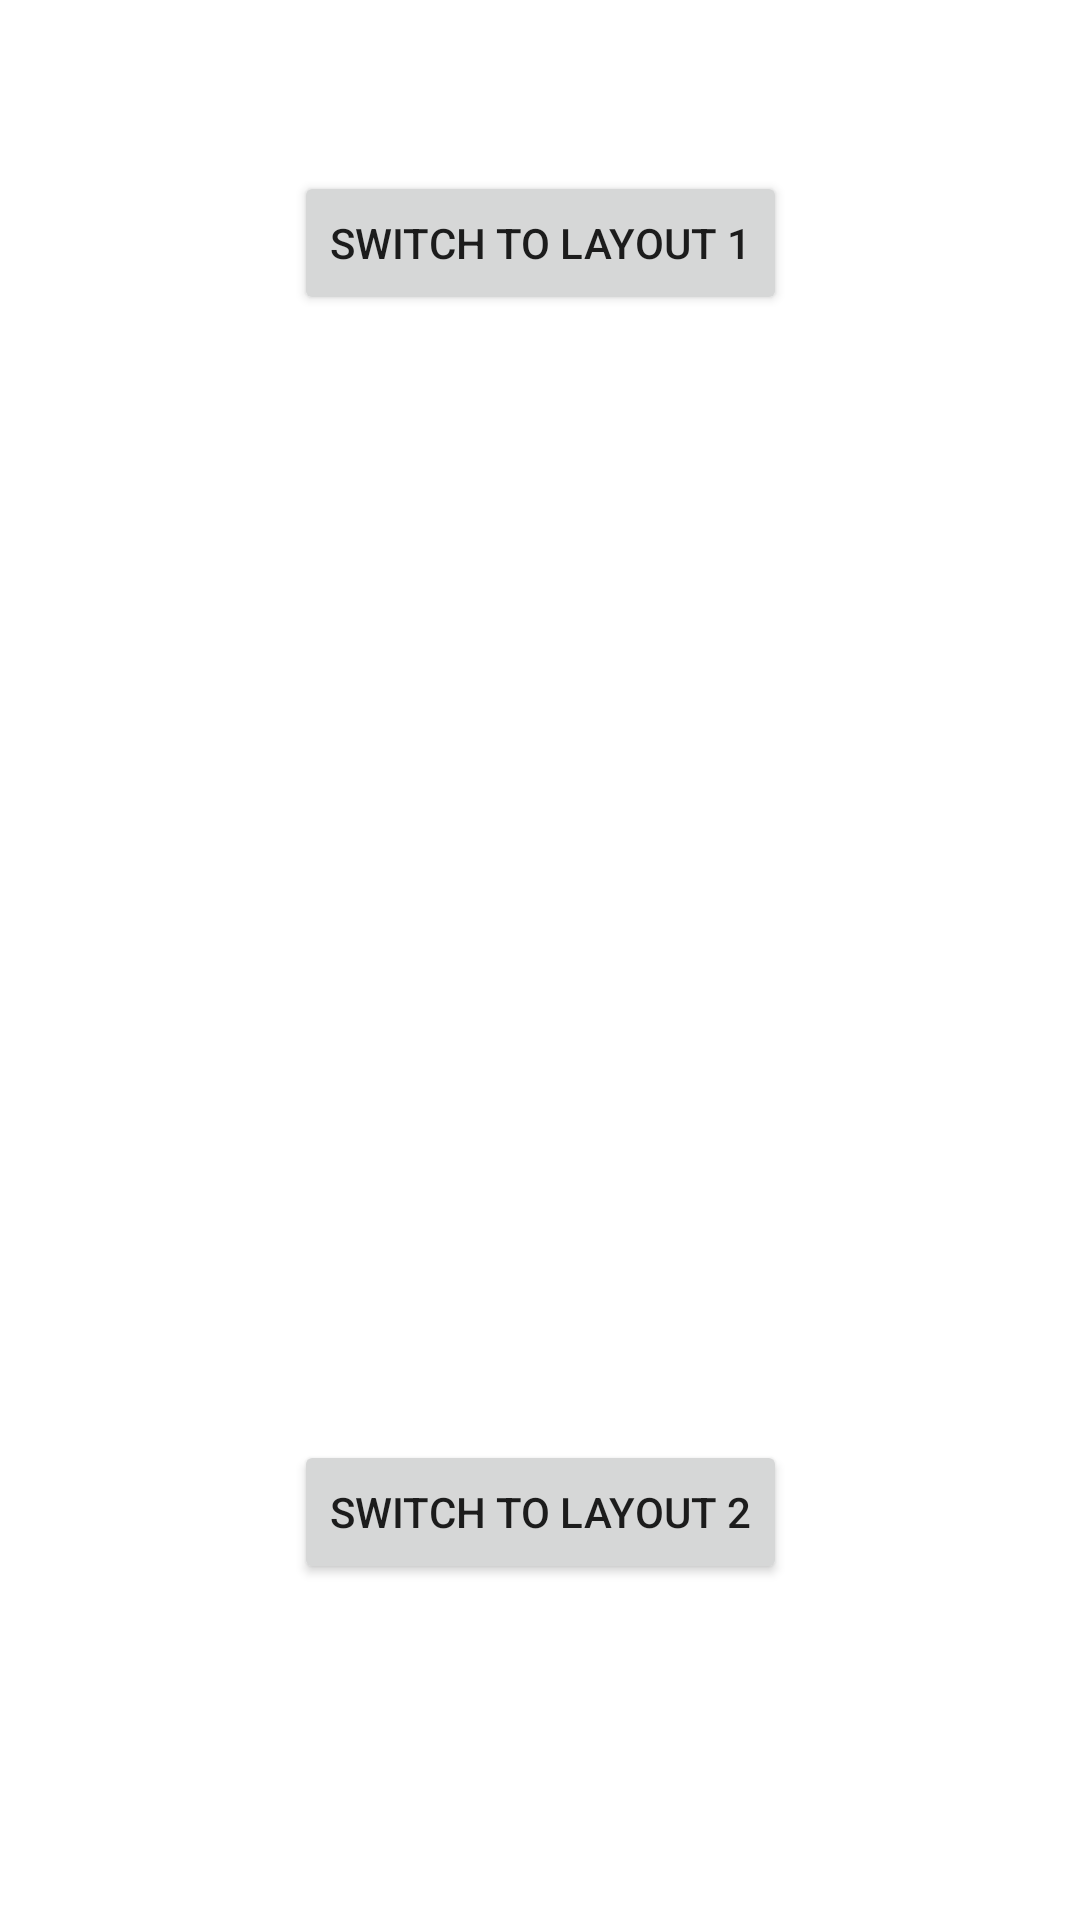

Here is an Android app screen rendered from its layout file. Give the layout XML and the strings, colors and styles it references.
<!-- AndroidManifest.xml: application theme Theme.ChangingLayouts -->
<!-- res/layout/activity_main.xml -->
<?xml version="1.0" encoding="utf-8"?>
<androidx.constraintlayout.widget.ConstraintLayout xmlns:android="http://schemas.android.com/apk/res/android"
    xmlns:app="http://schemas.android.com/apk/res-auto"
    xmlns:tools="http://schemas.android.com/tools"
    android:id="@+id/mainLayout"
    android:layout_width="match_parent"
    android:layout_height="match_parent"
    tools:context=".MainActivity">

    <Button
        android:id="@+id/firstLayoutButton"
        android:layout_width="wrap_content"
        android:layout_height="wrap_content"
        android:layout_marginTop="57dp"
        android:text="Switch to Layout 1"
        app:layout_constraintEnd_toEndOf="parent"
        app:layout_constraintStart_toStartOf="parent"
        app:layout_constraintTop_toTopOf="parent" />

    <Button
        android:id="@+id/secondLayoutButton"
        android:layout_width="wrap_content"
        android:layout_height="wrap_content"
        android:layout_marginBottom="112dp"
        android:text="Switch to Layout 2"
        app:layout_constraintBottom_toBottomOf="parent"
        app:layout_constraintEnd_toEndOf="parent"
        app:layout_constraintStart_toStartOf="parent" />
</androidx.constraintlayout.widget.ConstraintLayout>
<!-- resources referenced by this layout -->
<resources>
  <style name="Theme.ChangingLayouts" parent="Theme.MaterialComponents.DayNight.DarkActionBar">
          
          <item name="colorPrimary">@color/purple_500</item>
          <item name="colorPrimaryVariant">@color/purple_700</item>
          <item name="colorOnPrimary">@color/white</item>
          
          <item name="colorSecondary">@color/teal_200</item>
          <item name="colorSecondaryVariant">@color/teal_700</item>
          <item name="colorOnSecondary">@color/black</item>
          
          <item name="android:statusBarColor">?attr/colorPrimaryVariant</item>
          
      </style>
  <!-- not gathered from this repository: default colours our renderer supplied (Android Studio template values) -->
  <color name="purple_500">#FF6200EE</color>
  <color name="purple_700">#FF3700B3</color>
  <color name="teal_200">#FF03DAC5</color>
  <color name="teal_700">#FF018786</color>
  <color name="black">#FF000000</color>
  <color name="white">#FFFFFFFF</color>
</resources>
